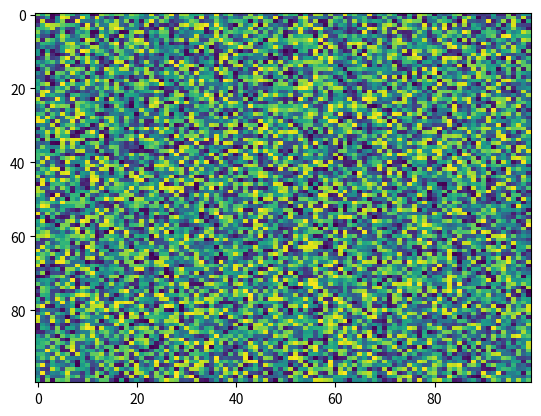

The script that saved this image:
import matplotlib.pyplot as plt
import numpy as np
X = np.random.rand(100, 100)
plt.imshow(X, 'viridis', None, vmax=None, vmin=None, interpolation='nearest', alpha=None, aspect='auto', url=None, interpolation_stage=None)
